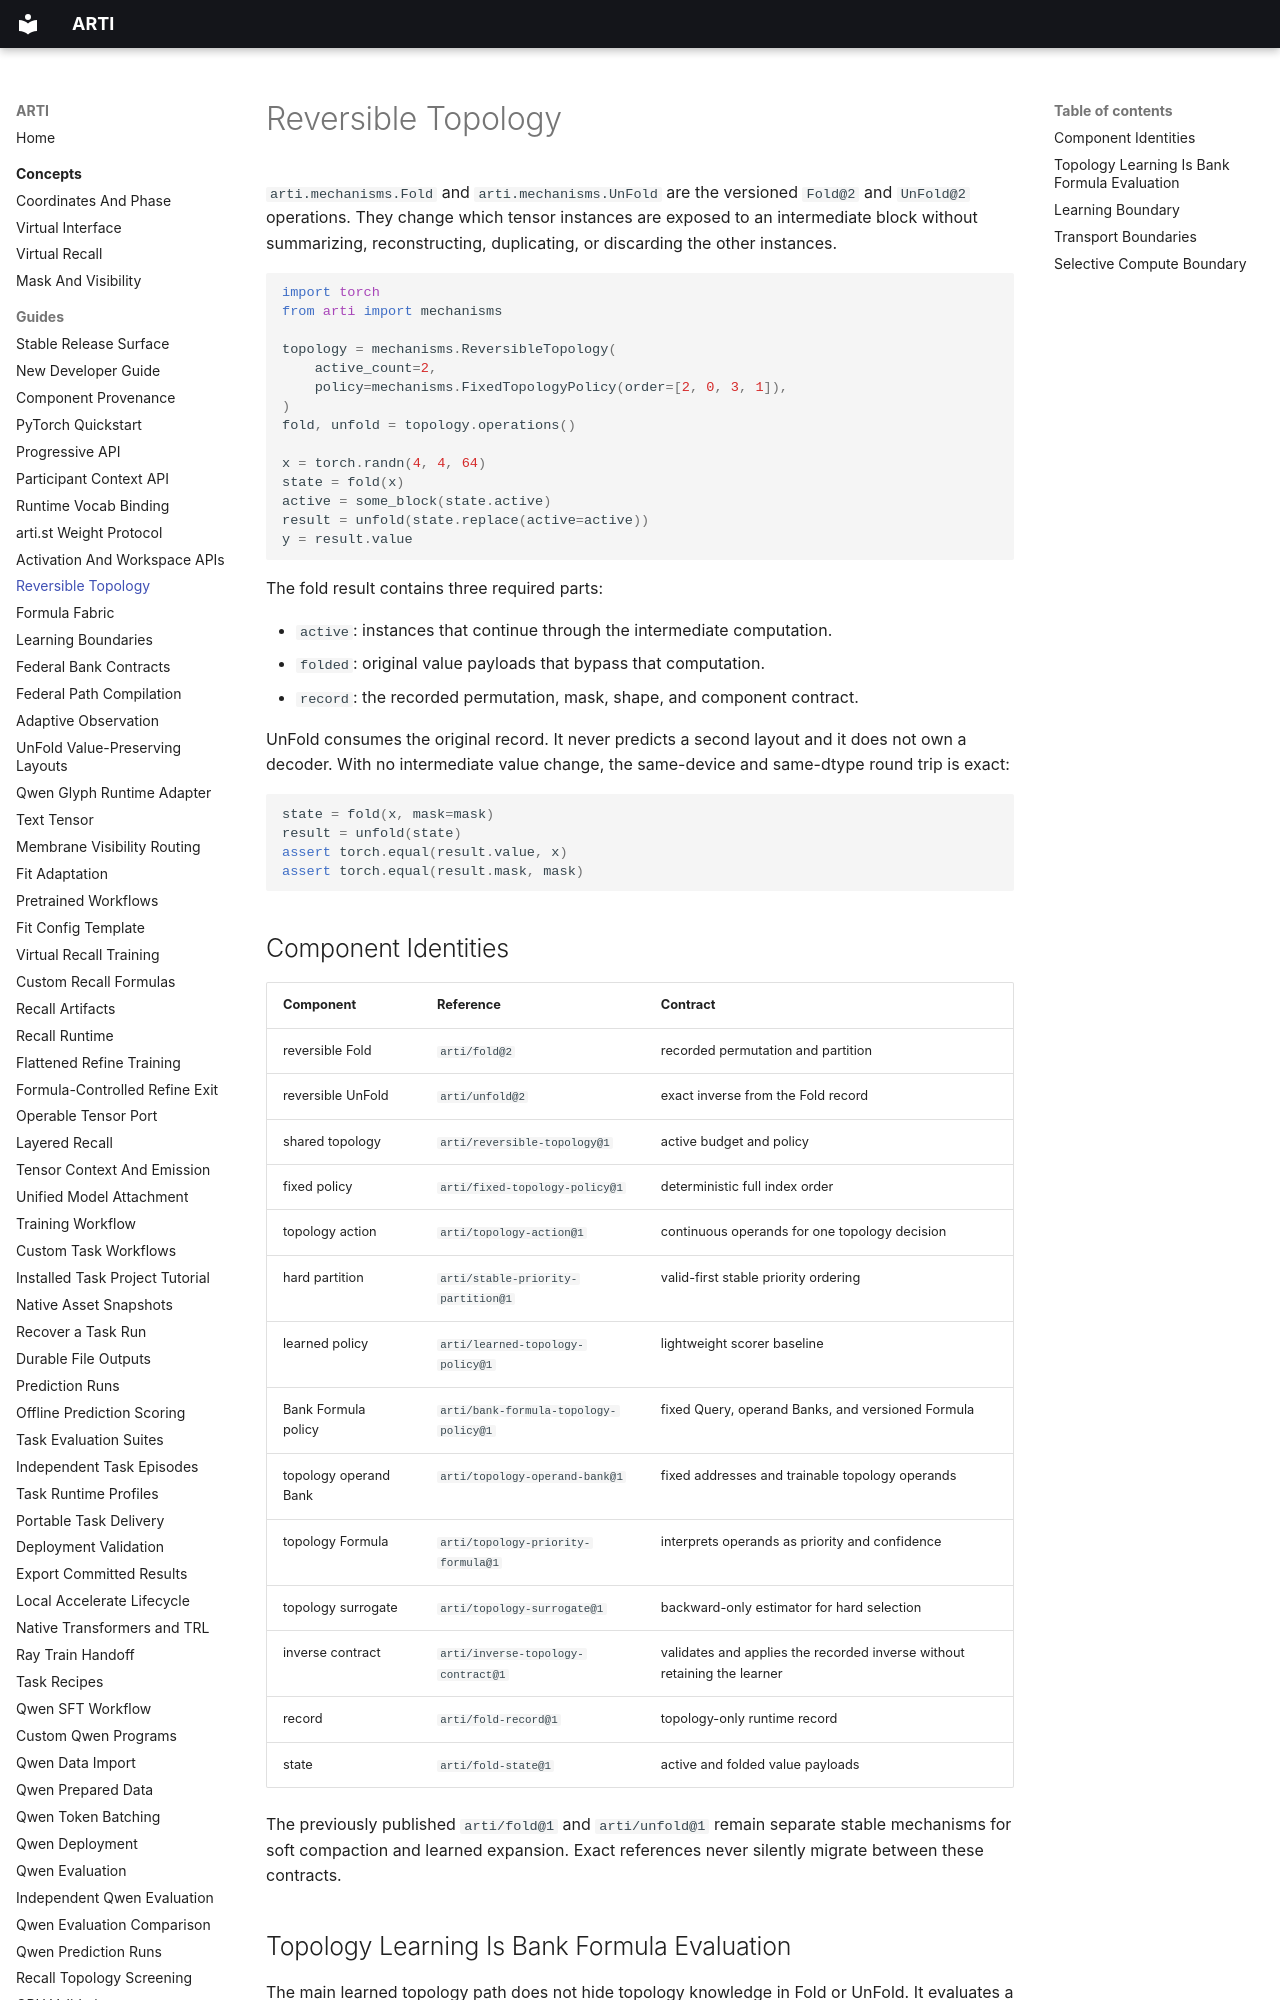

repository: ragnarok-io/ARTI · page: guides/reversible-topology/index.html · generator: mkdocs

# Reversible Topology

`arti.mechanisms.Fold` and `arti.mechanisms.UnFold` are the versioned `Fold@2` and
`UnFold@2` operations. They change which tensor instances are exposed to an
intermediate block without summarizing, reconstructing, duplicating, or
discarding the other instances.

```python
import torch
from arti import mechanisms

topology = mechanisms.ReversibleTopology(
    active_count=2,
    policy=mechanisms.FixedTopologyPolicy(order=[2, 0, 3, 1]),
)
fold, unfold = topology.operations()

x = torch.randn(4, 4, 64)
state = fold(x)
active = some_block(state.active)
result = unfold(state.replace(active=active))
y = result.value
```

The fold result contains three required parts:

- `active`: instances that continue through the intermediate computation.
- `folded`: original value payloads that bypass that computation.
- `record`: the recorded permutation, mask, shape, and component contract.

UnFold consumes the original record. It never predicts a second layout and it
does not own a decoder. With no intermediate value change, the same-device and
same-dtype round trip is exact:

```python
state = fold(x, mask=mask)
result = unfold(state)
assert torch.equal(result.value, x)
assert torch.equal(result.mask, mask)
```

## Component Identities

| Component | Reference | Contract |
| --- | --- | --- |
| reversible Fold | `arti/fold@2` | recorded permutation and partition |
| reversible UnFold | `arti/unfold@2` | exact inverse from the Fold record |
| shared topology | `arti/reversible-topology@1` | active budget and policy |
| fixed policy | `arti/fixed-topology-policy@1` | deterministic full index order |
| topology action | `arti/topology-action@1` | continuous operands for one topology decision |
| hard partition | `arti/stable-priority-partition@1` | valid-first stable priority ordering |
| learned policy | `arti/learned-topology-policy@1` | lightweight scorer baseline |
| Bank Formula policy | `arti/bank-formula-topology-policy@1` | fixed Query, operand Banks, and versioned Formula |
| topology operand Bank | `arti/topology-operand-bank@1` | fixed addresses and trainable topology operands |
| topology Formula | `arti/topology-priority-formula@1` | interprets operands as priority and confidence |
| topology surrogate | `arti/topology-surrogate@1` | backward-only estimator for hard selection |
| inverse contract | `arti/inverse-topology-contract@1` | validates and applies the recorded inverse without retaining the learner |
| record | `arti/fold-record@1` | topology-only runtime record |
| state | `arti/fold-state@1` | active and folded value payloads |

The previously published `arti/fold@1` and `arti/unfold@1` remain separate
stable mechanisms for soft compaction and learned expansion. Exact references
never silently migrate between these contracts.
